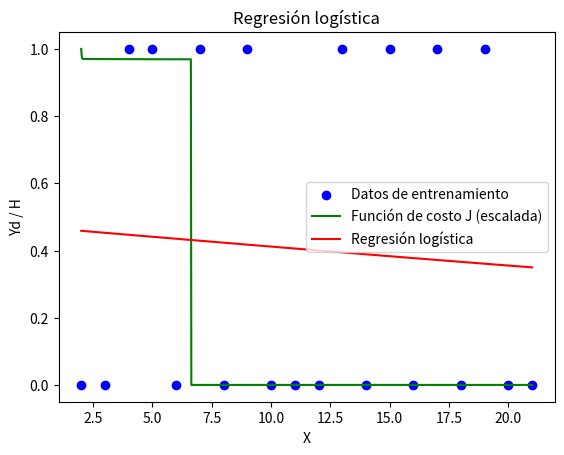

The script that saved this image:
import numpy as np
import matplotlib.pyplot as plt

epsilon = 0.000001

# Definir la función sigmoide
def Sigmoide(z):
    return 1 / (1 + np.exp(-z))

def ValidateH(H):
    Predictions = np.zeros(len(H))  
    for i in range(len(H)):
        if H[i] > 0.5:
            Predictions[i] = 1
        else:
            Predictions[i] = 0
    return Predictions

# Datos de entrenamiento
X = np.array([[1,2],[1,3],[1,4],[1,5],[1,6],[1,7],[1,8],[1,9],[1,10],[1,11],[1,12],[1,13],[1,14],[1,15],[1,16],[1,17],[1,18],[1,19],[1,20],[1,21]])
Yd = np.array([0,0,1,1,0,1,0,1,0,0,0,1,0,1,0,1,0,1,0,0])
Yobt = np.zeros(len(Yd))

# Definiendo hiperparámetros
n = len(X[0])
theta = np.zeros(n)  
theta0 = 0

# Hiperparámetros dentro del modelo
lr = 0.04
epocas = 1000
m = len(Yd)

# Array para almacenar los valores de J
J_hist = np.zeros(epocas)

for i in range(epocas):
    Z = theta0 + np.dot(X, theta)
    H = Sigmoide(Z)
    
    # Evaluar la función de costo
    J = -(1/m) * np.sum(Yd * np.log(H) + (1 - Yd) * np.log(1 - H))
    
    J_hist[i] = J

    theta0 = theta0 - lr * (1/m) * np.sum(H - Yd)
    theta = theta - lr * (1/m) * np.dot(X.T, (H - Yd))
    
    print(J_hist[i] - J_hist[i-1])
    if i > 0 and abs(J_hist[i] - J_hist[i-1]) < epsilon:
        print(f"Termina en {i} epocas")
        break

Yobt = ValidateH(H)

print(f"Theta0: {theta0}")
print(f"Theta: {theta}")

plt.scatter(X[:, 1], Yd, color='blue', label='Datos de entrenamiento')

J_hist_scaled = (J_hist - np.min(J_hist)) / (np.max(J_hist) - np.min(J_hist))
plt.plot(np.linspace(2, 21, epocas), J_hist_scaled, color='green', label='Función de costo J (escalada)')
plt.plot(X[:, 1], H, color='red', label='Regresión logística')


plt.xlabel('X')
plt.ylabel('Yd / H')
plt.title('Regresión logística')
plt.legend()
plt.show()
